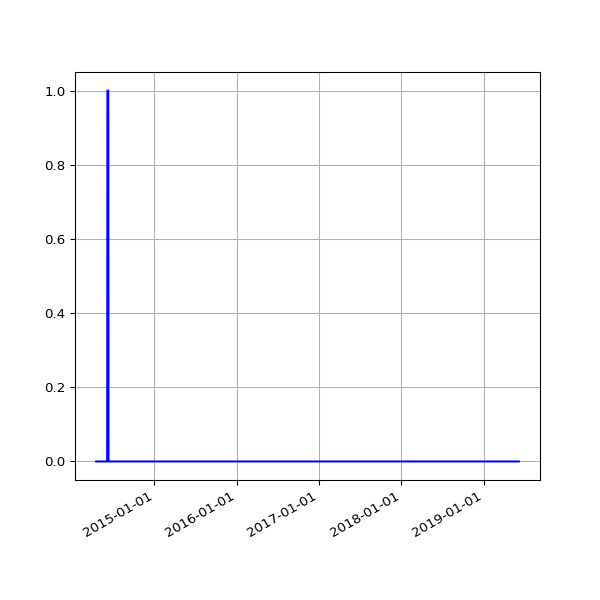

The table this chart was drawn from, first rows:
date, value
2014-04-17 02:32:11 +0100, 0
2014-04-18 02:34:14 +0100, 0
2014-04-19 02:36:10 +0100, 0
2014-04-20 02:32:54 +0100, 0
2014-04-21 02:37:03 +0100, 0
2014-04-22 02:37:55 +0100, 0
2014-04-23 04:02:54 +0100, 0
2014-04-24 02:39:03 +0100, 0
2014-04-25 02:39:31 +0100, 0
2014-04-26 02:42:56 +0100, 0
2014-04-27 02:29:16 +0100, 0
2014-04-28 02:30:50 +0100, 0
2014-04-29 02:45:35 +0100, 0
2014-04-30 02:37:46 +0100, 0
2014-05-01 02:34:44 +0100, 0
2014-05-02 02:40:09 +0100, 0
2014-05-03 02:28:30 +0100, 0
2014-05-04 02:32:23 +0100, 0
2014-05-05 02:40:28 +0100, 0
2014-05-06 02:43:49 +0100, 0
2014-05-07 02:41:17 +0100, 0
2014-05-08 02:37:50 +0100, 0
2014-05-09 02:47:07 +0100, 0
2014-05-10 02:37:52 +0100, 0
2014-05-11 02:37:42 +0100, 0
2014-05-12 02:38:38 +0100, 0
2014-05-13 02:36:47 +0100, 0
2014-05-14 02:39:16 +0100, 0
2014-05-15 02:36:06 +0100, 0
2014-05-16 02:47:36 +0100, 0
2014-05-17 03:04:38 +0100, 0
2014-05-18 02:33:13 +0100, 0
2014-05-19 02:40:32 +0100, 0
2014-05-20 03:03:44 +0100, 0
2014-05-21 02:38:40 +0100, 0
2014-05-22 02:41:01 +0100, 0
2014-05-23 02:36:18 +0100, 0
2014-05-24 02:41:54 +0100, 0
2014-05-25 02:39:44 +0100, 0
2014-05-26 02:40:23 +0100, 0
2014-05-27 02:51:58 +0100, 0
2014-05-28 02:41:32 +0100, 0
2014-05-29 02:41:37 +0100, 0
2014-05-30 02:40:04 +0100, 0
2014-05-31 02:44:16 +0100, 0
2014-06-01 02:38:21 +0100, 0
2014-06-02 02:37:23 +0100, 0
2014-06-03 02:37:31 +0100, 0
2014-06-04 02:38:24 +0100, 0
2014-06-05 02:35:42 +0100, 0
2014-06-06 02:38:04 +0100, 1
2014-06-07 02:37:35 +0100, 1
2014-06-08 02:41:40 +0100, 1
2014-06-09 02:45:27 +0100, 1
2014-06-10 02:39:36 +0100, 1
2014-06-11 02:48:24 +0100, 0
2014-06-12 02:43:23 +0100, 0
2014-06-13 02:43:44 +0100, 0
2014-06-14 02:41:52 +0100, 0
2014-06-15 02:48:58 +0100, 0
... 1,307 more rows
